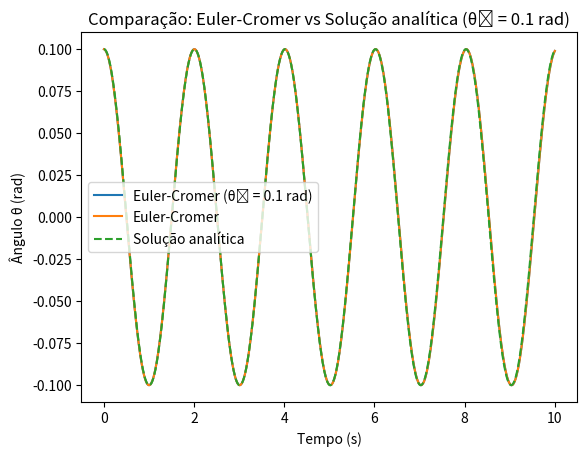
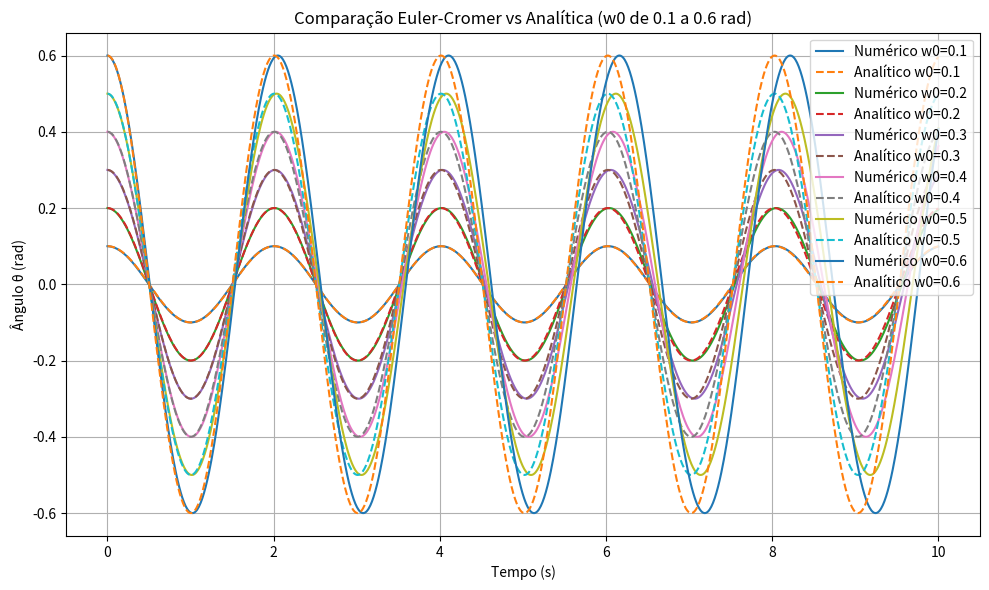
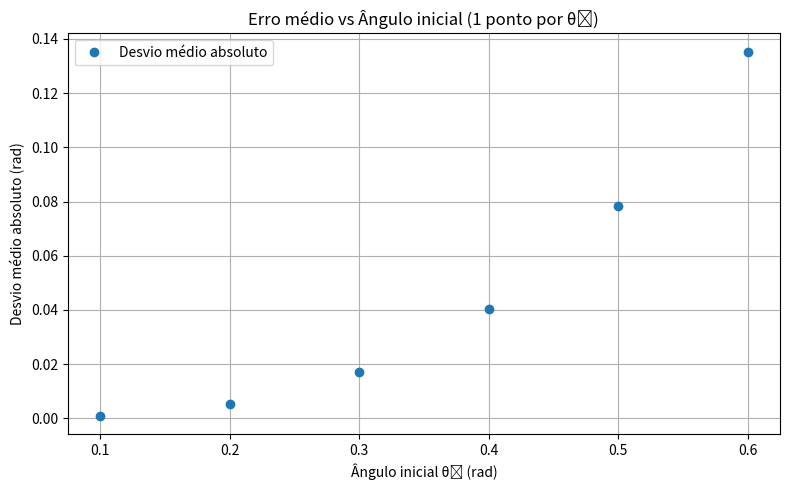

Write the Python code that produced these figures, in order.
import numpy as np
import matplotlib.pyplot as plt

# a) Simulação com Euler-Cromer

g = 9.8
L = 1.0
theta0 = 0.1
omega0 = 0.0
dt = 0.01
T = 10
N = int(T/dt)

t = np.linspace(0, T, N)
theta = np.zeros(N)
omega = np.zeros(N)

theta[0] = theta0
omega[0] = omega0

for i in range(N - 1):
    omega[i+1] = omega[i] - (g/L) * np.sin(theta[i]) * dt
    theta[i+1] = theta[i] + omega[i+1] * dt

plt.plot(t, theta, label='Euler-Cromer (θ₀ = 0.1 rad)')
plt.xlabel('Tempo (s)')
plt.ylabel('Ângulo θ (rad)')
plt.title('Movimento do pêndulo simples')
plt.grid()
plt.legend()
plt.show()

# b) Comparação com a solução analítica

A = theta0
phi = 0 

theta_analitico = A * np.cos(np.sqrt(g/L) * t + phi)

plt.plot(t, theta, label='Euler-Cromer')
plt.plot(t, theta_analitico, '--', label='Solução analítica')
plt.xlabel('Tempo (s)')
plt.ylabel('Ângulo θ (rad)')
plt.title('Comparação: Euler-Cromer vs Solução analítica (θ₀ = 0.1 rad)')
plt.grid()
plt.legend()
plt.show()

# c) Comparar com ângulos maiores + calcular erro

def simula_pendulo(theta0):
    theta = np.zeros(N)
    omega = np.zeros(N)
    theta[0] = theta0
    omega[0] = 0.0
    for i in range(N - 1):
        omega[i+1] = omega[i] - (g/L) * np.sin(theta[i]) * dt
        theta[i+1] = theta[i] + omega[i+1] * dt
    return theta

# Comparação visual das soluções
plt.figure(figsize=(10, 6))

for theta0 in np.arange(0.1, 0.7, 0.1):  
    theta_simulado = simula_pendulo(theta0)
    theta_analitico = theta0 * np.cos(np.sqrt(g/L) * t)

    erro_absoluto = np.abs(theta_simulado - theta_analitico)
    erro_relativo = np.abs((theta_simulado - theta_analitico) / theta_analitico) * 100
    dma = np.mean(erro_absoluto)
    erro_relativo_medio = np.mean(erro_relativo[np.isfinite(erro_relativo)]) 

    print(f"omega zero = {theta0:.1f} rad:")
    print(f"  -  Desvio médio absoluto: {dma:.6f} rad")
    print(f"  - Erro relativo médio: {erro_relativo_medio:.2f}%\n")

    plt.plot(t, theta_simulado, label=f'Numérico w0={theta0:.1f}')
    plt.plot(t, theta_analitico, '--', label=f'Analítico w0={theta0:.1f}')

plt.xlabel('Tempo (s)')
plt.ylabel('Ângulo θ (rad)')
plt.title('Comparação Euler-Cromer vs Analítica (w0 de 0.1 a 0.6 rad)')
plt.grid()
plt.legend()
plt.tight_layout()
plt.show()


theta0_vals = np.arange(0.1, 0.7, 0.1)
erros_médios = []

for theta0 in theta0_vals:
    theta_simulado = simula_pendulo(theta0)
    theta_analitico = theta0 * np.cos(np.sqrt(g/L) * t)
    erro_absoluto = np.abs(theta_simulado - theta_analitico)
    dma = np.mean(erro_absoluto)
    erros_médios.append(dma)

plt.figure(figsize=(8, 5))
plt.plot(theta0_vals, erros_médios, 'o', label='Desvio médio absoluto')  
plt.xlabel('Ângulo inicial θ₀ (rad)')
plt.ylabel('Desvio médio absoluto (rad)')
plt.title('Erro médio vs Ângulo inicial (1 ponto por θ₀)')
plt.grid()
plt.legend()
plt.tight_layout()
plt.show()


